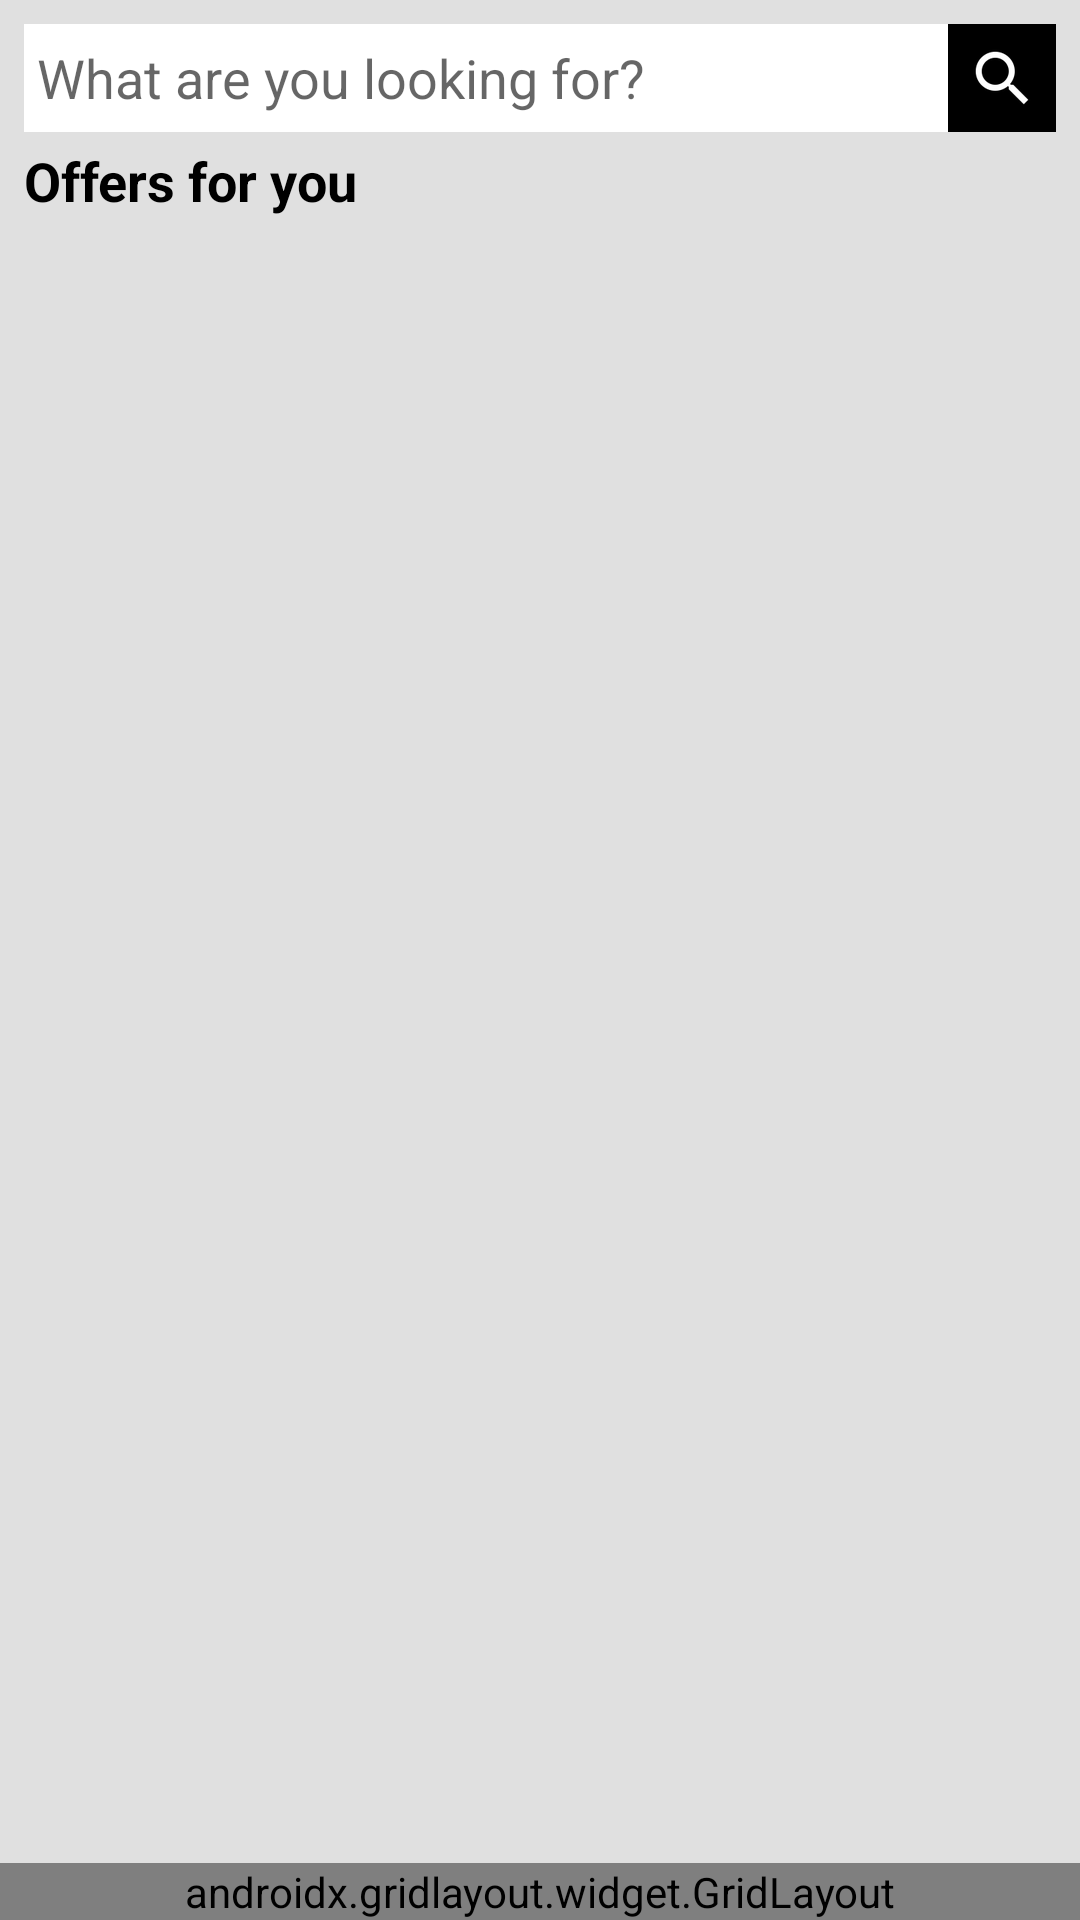

Android layout source for this screen:
<!-- AndroidManifest.xml: application theme Theme.ShopClient -->
<!-- res/layout/activity_home.xml -->
<?xml version="1.0" encoding="utf-8"?>
<androidx.constraintlayout.widget.ConstraintLayout xmlns:android="http://schemas.android.com/apk/res/android"
    xmlns:app="http://schemas.android.com/apk/res-auto"
    xmlns:tools="http://schemas.android.com/tools"
    android:layout_width="match_parent"
    android:layout_height="match_parent"
    android:background="#E0E0E0"
    >

    <EditText
        android:id="@+id/searchEditText"
        android:layout_width="0dp"
        android:layout_height="36dp"
        android:layout_marginStart="8dp"
        android:layout_marginTop="8dp"
        android:background="@color/white"
        android:backgroundTint="@android:color/white"
        android:ems="10"
        android:hint=" What are you looking for?"
        android:inputType="textPersonName"
        android:textColor="@android:color/black"
        app:layout_constraintEnd_toStartOf="@+id/imageButton"
        app:layout_constraintStart_toStartOf="parent"
        app:layout_constraintTop_toTopOf="parent" />

    <ImageButton
        android:id="@+id/imageButton"
        android:layout_width="36dp"
        android:layout_height="36dp"
        android:layout_marginTop="8dp"
        android:layout_marginEnd="8dp"
        android:background="@color/black"
        android:onClick="filterButtonClick"
        android:tint="@color/white"
        app:layout_constraintEnd_toEndOf="parent"
        app:layout_constraintTop_toTopOf="parent"
        app:srcCompat="?android:attr/actionModeWebSearchDrawable" />

    <androidx.recyclerview.widget.RecyclerView
        android:id="@+id/items_RecyclerView"
        android:layout_width="0dp"
        android:layout_height="0dp"
        android:layout_marginStart="4dp"
        android:layout_marginTop="4dp"
        android:layout_marginEnd="4dp"
        android:layout_marginBottom="4dp"
        app:layoutManager="androidx.recyclerview.widget.LinearLayoutManager"
        app:layout_constraintBottom_toTopOf="@+id/gridLayout"
        app:layout_constraintEnd_toEndOf="parent"
        app:layout_constraintStart_toStartOf="parent"
        app:layout_constraintTop_toBottomOf="@+id/textView7"
        app:spanCount="2" />

    <androidx.gridlayout.widget.GridLayout
        android:id="@+id/gridLayout"
        android:layout_width="0dp"
        android:layout_height="wrap_content"
        android:background="@android:color/black"
        app:columnOrderPreserved="false"
        app:layout_constraintBottom_toBottomOf="parent"
        app:layout_constraintEnd_toEndOf="parent"
        app:layout_constraintStart_toStartOf="parent">

        <ImageButton
            android:id="@+id/imageButton7"
            android:layout_height="40dp"
            android:background="@color/black"
            android:onClick="browseButtonClick"
            android:tint="@color/white"
            app:layout_column="0"
            app:layout_columnWeight="1"
            app:layout_row="0"
            app:srcCompat="@android:drawable/ic_dialog_dialer" />

        <ImageButton
            android:id="@+id/imageButton8"
            android:layout_height="40dp"
            android:background="@color/black"
            android:foregroundTint="@color/white"
            android:tint="@color/white"
            app:layout_column="1"
            app:layout_columnWeight="1"
            app:layout_row="0"
            app:srcCompat="@android:drawable/btn_star" />

        <ImageButton
            android:id="@+id/imageButton10"
            android:layout_width="wrap_content"
            android:layout_height="40dp"
            android:background="@color/black"
            android:foregroundTint="@color/white"
            android:onClick="addButtonClick"
            android:tint="#FFFFFF"
            app:layout_column="2"
            app:layout_columnWeight="1"
            app:layout_row="0"
            app:srcCompat="@android:drawable/ic_menu_add" />

        <ImageButton
            android:id="@+id/imageButton11"
            android:layout_width="wrap_content"
            android:layout_height="40dp"
            android:background="@color/black"
            android:onClick="getButton"
            android:tint="@color/white"
            app:layout_column="3"
            app:layout_columnWeight="1"
            app:layout_row="0"
            app:srcCompat="@android:drawable/ic_dialog_email" />

        <ImageButton
            android:id="@+id/imageButton12"
            android:layout_width="wrap_content"
            android:layout_height="40dp"
            android:background="@color/black"
            android:foregroundTint="@color/white"
            android:onClick="profileButtonClick"
            android:tint="@color/white"
            app:layout_column="4"
            app:layout_columnWeight="1"
            app:layout_row="0"
            app:srcCompat="@android:drawable/ic_dialog_info" />

        <TextView
            android:id="@+id/textView6"
            android:layout_width="wrap_content"
            android:layout_height="wrap_content"
            android:text="Browse"
            android:textAlignment="center"
            android:textColor="@color/white"
            android:textSize="12sp"
            app:layout_column="0"
            app:layout_columnWeight="1"
            app:layout_row="1" />

        <TextView
            android:id="@+id/textView8"
            android:layout_width="wrap_content"
            android:layout_height="wrap_content"
            android:text="Favorite"
            android:textAlignment="center"
            android:textColor="@android:color/white"
            android:textSize="12sp"
            app:layout_column="1"
            app:layout_columnWeight="1"
            app:layout_row="1" />

        <TextView
            android:id="@+id/textView9"
            android:layout_width="wrap_content"
            android:layout_height="wrap_content"
            android:text="Add"
            android:textAlignment="center"
            android:textColor="@android:color/white"
            android:textSize="12sp"
            app:layout_column="2"
            app:layout_columnWeight="1"
            app:layout_row="1" />

        <TextView
            android:id="@+id/textView10"
            android:layout_width="wrap_content"
            android:layout_height="wrap_content"
            android:text="My ads"
            android:textAlignment="center"
            android:textColor="@android:color/white"
            android:textSize="12sp"
            app:layout_column="3"
            app:layout_columnWeight="1"
            app:layout_row="1" />

        <TextView
            android:id="@+id/textView11"
            android:layout_width="wrap_content"
            android:layout_height="wrap_content"
            android:text="Profile"
            android:textAlignment="center"
            android:textColor="@android:color/white"
            android:textSize="12sp"
            app:layout_column="4"
            app:layout_columnWeight="1"
            app:layout_row="1" />

    </androidx.gridlayout.widget.GridLayout>

    <TextView
        android:id="@+id/textView7"
        android:layout_width="wrap_content"
        android:layout_height="wrap_content"
        android:layout_marginStart="8dp"
        android:layout_marginTop="4dp"
        android:text="Offers for you"
        android:textColor="@color/black"
        android:textSize="18sp"
        android:textStyle="bold"
        app:layout_constraintStart_toStartOf="parent"
        app:layout_constraintTop_toBottomOf="@+id/searchEditText" />

</androidx.constraintlayout.widget.ConstraintLayout>
<!-- resources referenced by this layout -->
<resources>
  <style name="Theme.ShopClient" parent="Theme.MaterialComponents.DayNight.DarkActionBar">
          
          <item name="colorPrimary">@color/purple_500</item>
          <item name="colorPrimaryVariant">@color/purple_700</item>
          <item name="colorOnPrimary">@color/white</item>
          
          <item name="colorSecondary">@color/teal_200</item>
          <item name="colorSecondaryVariant">@color/teal_700</item>
          <item name="colorOnSecondary">@color/black</item>
          
          <item name="android:statusBarColor" tools:targetApi="l">?attr/colorPrimaryVariant</item>
          
      </style>
  <!-- not gathered from this repository: default colours our renderer supplied (Android Studio template values) -->
  <color name="purple_500">#FF6200EE</color>
  <color name="purple_700">#FF3700B3</color>
  <color name="teal_200">#FF03DAC5</color>
  <color name="teal_700">#FF018786</color>
  <color name="black">#FF000000</color>
  <color name="white">#FFFFFFFF</color>
</resources>
